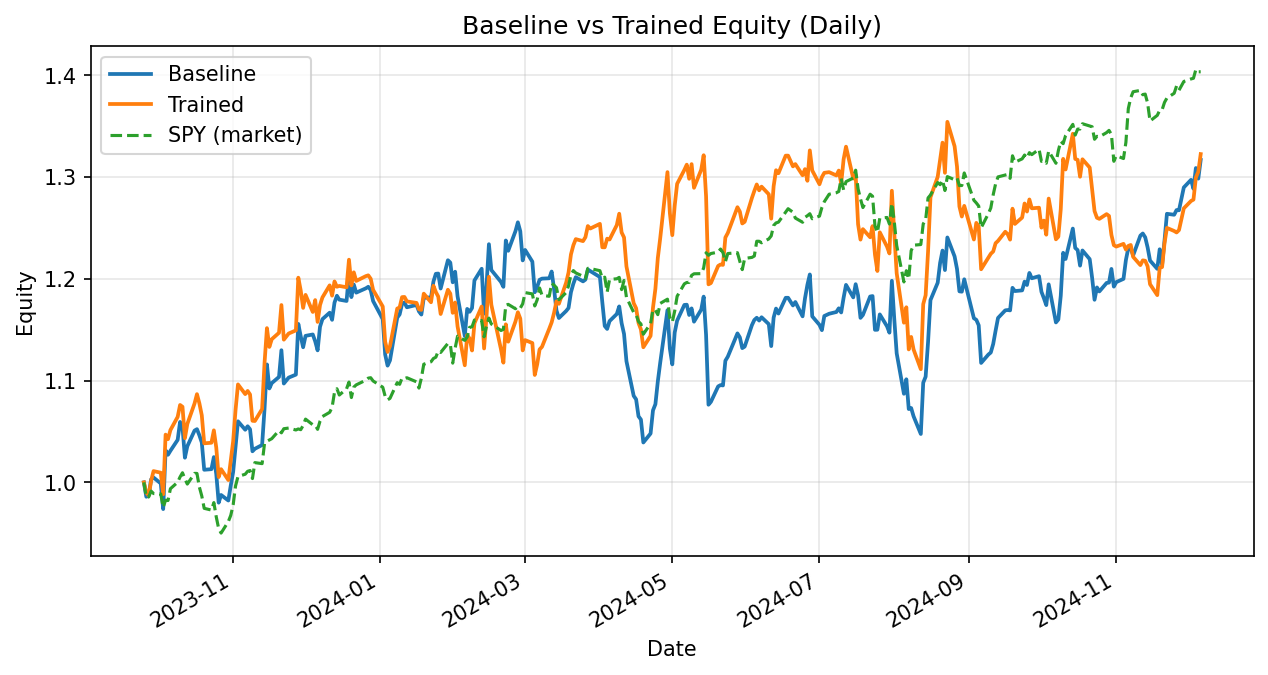

The file beside this chart, header and first rows:
date, daily_return_x, equity_baseline, daily_return_y, equity_trained
2023-09-25, 0.0, 1.0, 0.0, 1.0
2023-09-26, -0.01417, 0.9858, -0.009842, 0.9902
2023-09-27, 0.001678, 0.9875, -0.003121, 0.9871
2023-09-28, 0.01566, 1.003, 0.01463, 1.002
2023-09-29, 0.001814, 1.005, 0.009548, 1.011
2023-10-02, -0.00582, 0.9989, -0.001561, 1.009
2023-10-03, -0.02521, 0.9737, -0.02101, 0.9883
2023-10-04, 0.05934, 1.032, 0.05934, 1.047
2023-10-05, -0.00425, 1.027, -0.00425, 1.042
2023-10-06, 0.003808, 1.031, 0.008554, 1.051
2023-10-09, 0.01041, 1.042, 0.01232, 1.064
2023-10-10, 0.01689, 1.059, 0.01101, 1.076
2023-10-11, -0.004631, 1.054, -0.001658, 1.074
2023-10-12, -0.02866, 1.024, -0.02872, 1.043
2023-10-13, 0.01096, 1.035, 0.01336, 1.057
2023-10-16, 0.01492, 1.051, 0.0191, 1.078
2023-10-17, 0.0013, 1.052, 0.008491, 1.087
2023-10-18, -0.005731, 1.046, -0.008324, 1.078
2023-10-19, -0.006737, 1.039, -0.01095, 1.066
2023-10-20, -0.0258, 1.012, -0.0258, 1.038
2023-10-23, 0.0005593, 1.013, 0.0005593, 1.039
2023-10-24, 0.01174, 1.025, 0.01174, 1.051
2023-10-25, -0.01621, 1.008, -0.01621, 1.034
2023-10-26, -0.02798, 0.98, -0.02798, 1.005
2023-10-27, 0.007727, 0.9876, 0.007727, 1.013
2023-10-30, -0.005532, 0.9821, -0.01053, 1.002
2023-10-31, 0.01489, 0.9968, 0.01924, 1.022
2023-11-01, 0.01364, 1.01, 0.01848, 1.04
2023-11-02, 0.02456, 1.035, 0.02968, 1.071
2023-11-03, 0.024, 1.06, 0.02328, 1.096
2023-11-06, -0.007825, 1.052, -0.008686, 1.087
2023-11-07, 0.003272, 1.055, 0.002868, 1.09
2023-11-08, -0.002799, 1.052, -0.003194, 1.086
2023-11-09, -0.02056, 1.031, -0.02381, 1.061
2023-11-10, 0.00237, 1.033, -0.0001801, 1.06
2023-11-13, 0.003624, 1.037, 0.01104, 1.072
2023-11-14, 0.03407, 1.072, 0.04204, 1.117
2023-11-15, 0.0409, 1.116, 0.03088, 1.152
2023-11-16, -0.02114, 1.092, -0.01604, 1.133
2023-11-17, 0.004801, 1.098, 0.006689, 1.141
2023-11-20, 0.005548, 1.104, 0.005548, 1.147
2023-11-21, 0.02377, 1.13, 0.02377, 1.174
2023-11-22, -0.02898, 1.097, -0.02898, 1.14
2023-11-24, 0.005294, 1.103, 0.005294, 1.146
2023-11-27, 0.002676, 1.106, 0.002676, 1.149
2023-11-28, 0.04507, 1.156, 0.04507, 1.201
2023-11-29, -0.01046, 1.144, -0.01046, 1.189
2023-11-30, -0.009502, 1.133, -0.01442, 1.171
2023-12-01, 0.009892, 1.144, 0.01094, 1.184
2023-12-04, 0.0012, 1.145, -0.01417, 1.167
2023-12-05, -0.005877, 1.139, 0.01001, 1.179
2023-12-06, -0.007806, 1.13, -0.01821, 1.158
2023-12-07, 0.02052, 1.153, 0.01431, 1.174
2023-12-08, 0.006499, 1.16, 0.006379, 1.182
2023-12-11, 0.005471, 1.167, 0.01004, 1.194
2023-12-12, -0.006024, 1.16, -0.008471, 1.184
2023-12-13, 0.0146, 1.177, 0.0118, 1.197
2023-12-14, 0.005717, 1.183, -0.004342, 1.192
2023-12-15, -0.003227, 1.18, 0.0006548, 1.193
2023-12-18, -0.001087, 1.178, -0.001087, 1.192
... 244 more rows
